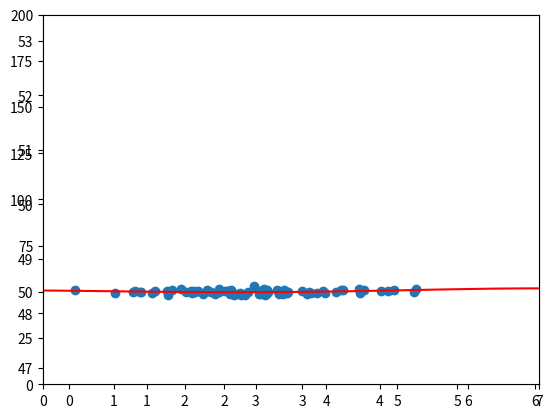

Here is the Python script that generated this plot:
import numpy as np
import matplotlib.pyplot as plt
np.random.seed(0)

page_speed=np.random.normal(3.0,1.0,1000)
page_amount=np.random.normal(50.0,1.0,1000)
plt.scatter(page_speed,page_amount)

trainX=page_speed[:80]
testX=page_speed[80:]

trainY=page_amount[:80]
testY=page_amount[80:]
plt.scatter(trainX,trainY)

x=np.array(trainX)
y=np.array(trainY)



xp=np.linspace(0,7,100)

p4=np.poly1d(np.polyfit(x,y,4))
axes=plt.axes()
axes.set_xlim([0,7])
axes.set_ylim([0,200])
plt.scatter(x,y)
plt.plot(xp,p4(xp),c='r')
plt.show()
